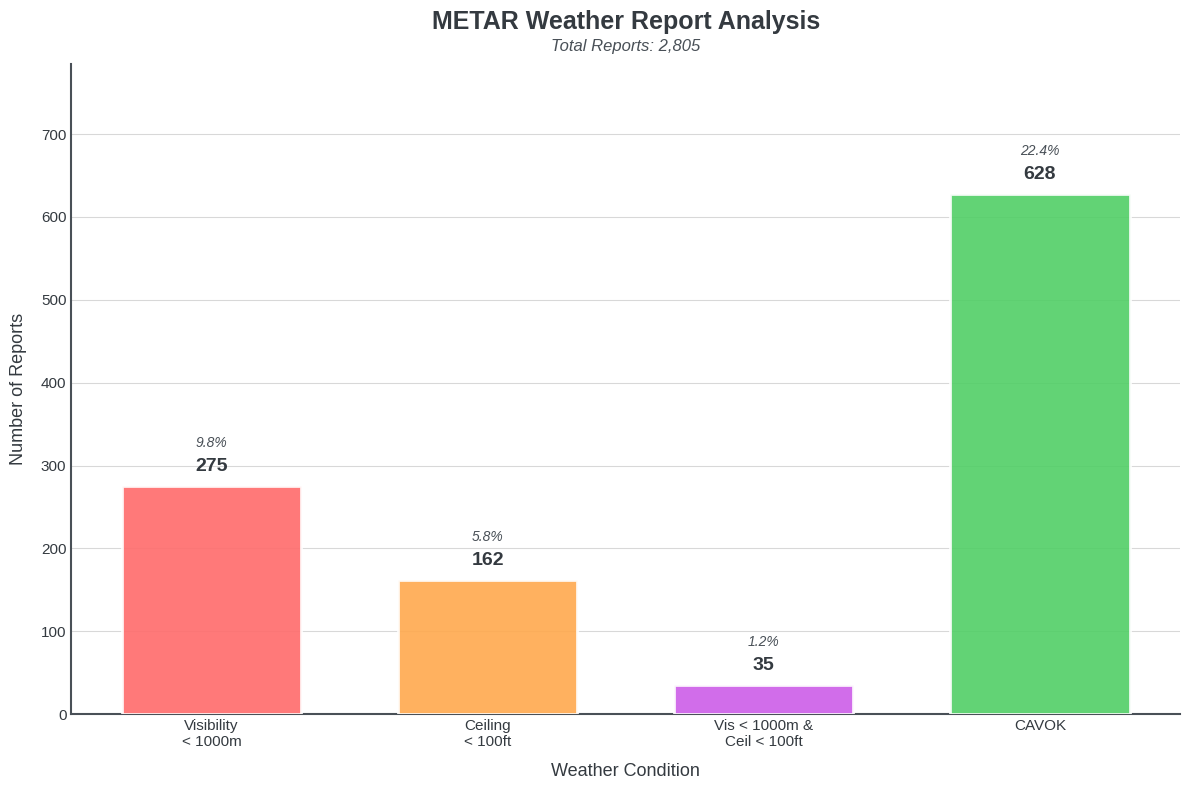
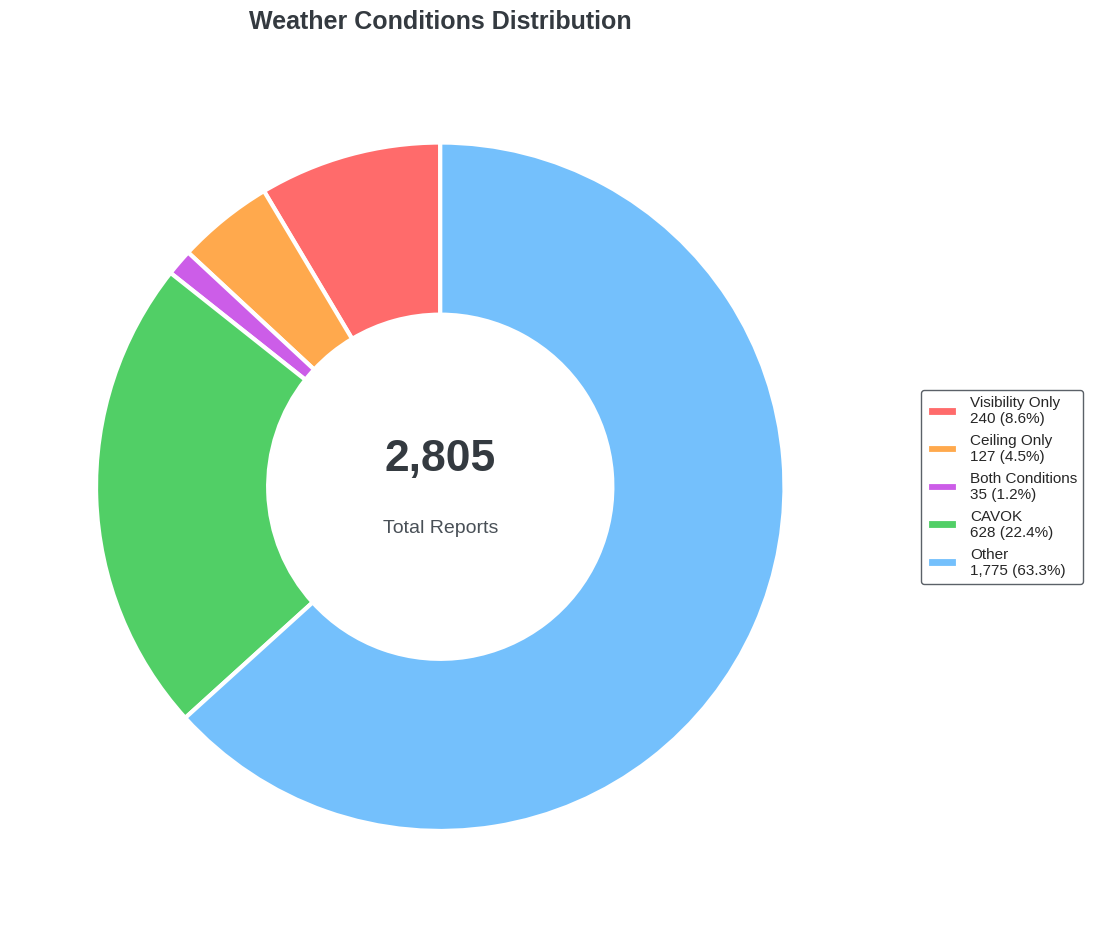
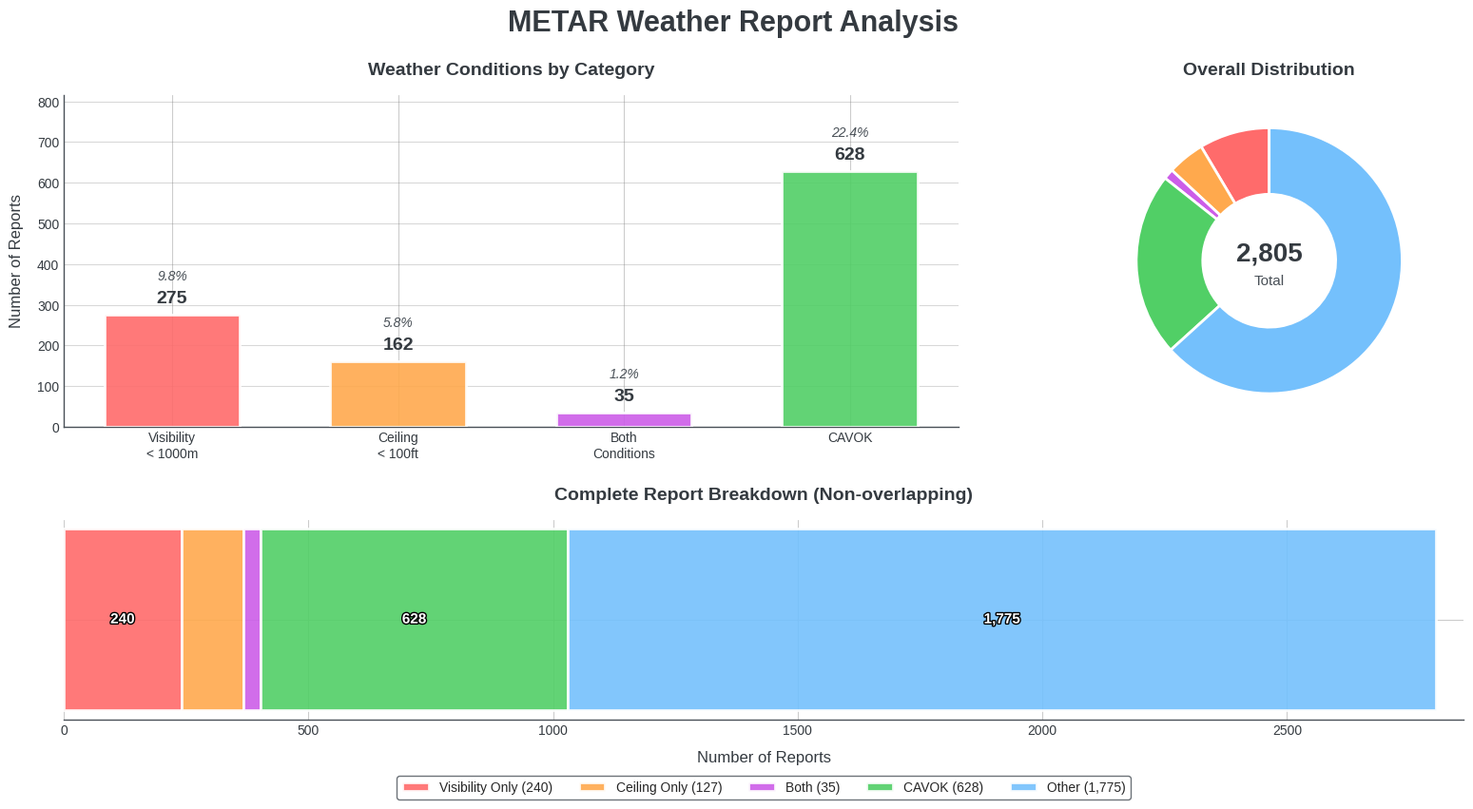

Write Python code to recreate these figures, in order.
"""
METAR Weather Report Analysis
Visualizes weather condition statistics from METAR reports.
"""

import os
import matplotlib.pyplot as plt
import numpy as np
from matplotlib.patches import FancyBboxPatch
import matplotlib.patheffects as pe

OUT_DIR = "analysis_out"

plt.style.use('seaborn-v0_8-whitegrid')
plt.rcParams['axes.spines.top'] = False
plt.rcParams['axes.spines.right'] = False

# METAR Data
TOTAL_REPORTS = 2805
DATA = {
    "Visibility < 1000m": 275,
    "Ceiling < 100ft": 162,
    "Visibility < 1000m &\nCeiling < 100ft": 35,
    "CAVOK": 628,
}

COLORS = {
    'visibility': '#FF6B6B',    
    'ceiling': '#FFA94D',     
    'both': '#CC5DE8',   
    'cavok': '#51CF66',       
    'other': '#74C0FC',       
    'background': '#FFF',   
    'text': '#343A40',       
    'accent': '#495057',         
}

def ensure_out_dir(path: str) -> None:
    os.makedirs(path, exist_ok=True)


def print_section(title: str):
    print("\n" + "=" * 80)
    print(title)
    print("=" * 80)


def add_value_labels(ax, bars, values, total, offset=8):
    """Add beautiful value labels on top of bars."""
    for bar, val in zip(bars, values):
        height = bar.get_height()
        percentage = (val / total) * 100
        ax.annotate(
            f'{val:,}',
            xy=(bar.get_x() + bar.get_width() / 2, height),
            xytext=(0, offset),
            textcoords="offset points",
            ha='center', va='bottom',
            fontsize=14, fontweight='bold',
            color=COLORS['text']
        )
        ax.annotate(
            f'{percentage:.1f}%',
            xy=(bar.get_x() + bar.get_width() / 2, height),
            xytext=(0, offset + 18),
            textcoords="offset points",
            ha='center', va='bottom',
            fontsize=10,
            color=COLORS['accent'],
            style='italic'
        )


def plot_metar_bar_chart(out_dir: str):
    """Create a beautiful bar chart showing METAR weather condition counts."""
    print_section("PLOT: METAR WEATHER CONDITIONS BAR CHART")

    categories = ["Visibility\n< 1000m", "Ceiling\n< 100ft", 
                  "Vis < 1000m &\nCeil < 100ft", "CAVOK"]
    values = [275, 162, 35, 628]
    colors = [COLORS['visibility'], COLORS['ceiling'], COLORS['both'], COLORS['cavok']]
    
    fig, ax = plt.subplots(figsize=(12, 8), facecolor=COLORS['background'])
    ax.set_facecolor(COLORS['background'])
    
 
    bars = ax.bar(categories, values, color=colors, width=0.65,
                  edgecolor='white', linewidth=2, zorder=3)
    
    for bar, color in zip(bars, colors):
        bar.set_alpha(0.9)
    
    add_value_labels(ax, bars, values, TOTAL_REPORTS)
    
    ax.set_ylabel('Number of Reports', fontsize=13, fontweight='medium', 
                  color=COLORS['text'], labelpad=10)
    ax.set_xlabel('Weather Condition', fontsize=13, fontweight='medium', 
                  color=COLORS['text'], labelpad=10)
    
    ax.set_title('METAR Weather Report Analysis', fontsize=18, fontweight='bold', 
                 color=COLORS['text'], pad=25)
    ax.text(0.5, 1.02, f'Total Reports: {TOTAL_REPORTS:,}', transform=ax.transAxes,
            ha='center', fontsize=12, color=COLORS['accent'], style='italic')
    
    ax.yaxis.grid(True, linestyle='-', alpha=0.3, color='gray', zorder=0)
    ax.xaxis.grid(False)
    ax.set_axisbelow(True)
    
    ax.tick_params(axis='both', labelsize=11, colors=COLORS['text'])
    ax.set_ylim(0, max(values) * 1.25)
    
    ax.spines['left'].set_color(COLORS['accent'])
    ax.spines['bottom'].set_color(COLORS['accent'])
    ax.spines['left'].set_linewidth(1.5)
    ax.spines['bottom'].set_linewidth(1.5)
    
    plt.tight_layout()
    path = os.path.join(out_dir, "metar_conditions_bar.png")
    plt.savefig(path, dpi=250, bbox_inches='tight', facecolor=COLORS['background'])
    plt.close()
    
    print(f"Saved: {path}")


def plot_metar_donut_chart(out_dir: str):
    """Create a beautiful donut chart showing METAR weather condition distribution."""
    print_section("PLOT: METAR WEATHER CONDITIONS DONUT CHART")
    
    vis_only = DATA["Visibility < 1000m"] - DATA["Visibility < 1000m &\nCeiling < 100ft"]
    ceil_only = DATA["Ceiling < 100ft"] - DATA["Visibility < 1000m &\nCeiling < 100ft"]
    both = DATA["Visibility < 1000m &\nCeiling < 100ft"]
    cavok = DATA["CAVOK"]
    other = TOTAL_REPORTS - (vis_only + ceil_only + both + cavok)
    
    sizes = [vis_only, ceil_only, both, cavok, other]
    labels = ['Visibility Only', 'Ceiling Only', 'Both Conditions', 'CAVOK', 'Other']
    colors = [COLORS['visibility'], COLORS['ceiling'], COLORS['both'], 
              COLORS['cavok'], COLORS['other']]
    
    fig, ax = plt.subplots(figsize=(11, 11), facecolor=COLORS['background'])
    ax.set_facecolor(COLORS['background'])
    
    wedges, texts, autotexts = ax.pie(
        sizes, 
        labels=None,
        colors=colors,
        autopct='',
        startangle=90,
        pctdistance=0.75,
        wedgeprops={'width': 0.5, 'edgecolor': 'white', 'linewidth': 3}
    )
    
    centre_circle = plt.Circle((0, 0), 0.35, fc=COLORS['background'])
    ax.add_artist(centre_circle)
    
    ax.text(0, 0.08, f'{TOTAL_REPORTS:,}', ha='center', va='center',
            fontsize=32, fontweight='bold', color=COLORS['text'])
    ax.text(0, -0.12, 'Total Reports', ha='center', va='center',
            fontsize=14, color=COLORS['accent'])
    
    legend_labels = [f'{label}\n{size:,} ({size/TOTAL_REPORTS*100:.1f}%)' 
                     for label, size in zip(labels, sizes)]
    
    legend = ax.legend(wedges, legend_labels, loc='center left', 
                       bbox_to_anchor=(1.05, 0.5), fontsize=11,
                       frameon=True, fancybox=True, shadow=False,
                       edgecolor=COLORS['accent'], facecolor='white')
    legend.get_frame().set_alpha(0.9)
    
    ax.set_title('Weather Conditions Distribution', fontsize=18, fontweight='bold', 
                 color=COLORS['text'], pad=20)
    
    plt.tight_layout()
    path = os.path.join(out_dir, "metar_conditions_donut.png")
    plt.savefig(path, dpi=250, bbox_inches='tight', facecolor=COLORS['background'])
    plt.close()
    
    print(f"Saved: {path}")


def plot_metar_summary(out_dir: str):
    """Create an elegant combined summary visualization."""
    print_section("PLOT: METAR COMBINED SUMMARY")
    
    fig = plt.figure(figsize=(16, 9), facecolor=COLORS['background'])
    
    gs = fig.add_gridspec(2, 3, height_ratios=[1, 0.6], hspace=0.35, wspace=0.3)
    
    ax1 = fig.add_subplot(gs[0, :2])
    ax1.set_facecolor(COLORS['background'])
    
    categories = ["Visibility\n< 1000m", "Ceiling\n< 100ft", 
                  "Both\nConditions", "CAVOK"]
    values = [275, 162, 35, 628]
    colors = [COLORS['visibility'], COLORS['ceiling'], COLORS['both'], COLORS['cavok']]
    
    bars = ax1.bar(categories, values, color=colors, width=0.6,
                   edgecolor='white', linewidth=2, zorder=3)
    
    for bar in bars:
        bar.set_alpha(0.9)
    
    add_value_labels(ax1, bars, values, TOTAL_REPORTS, offset=6)
    
    ax1.set_ylabel('Number of Reports', fontsize=12, fontweight='medium', 
                   color=COLORS['text'], labelpad=10)
    ax1.set_title('Weather Conditions by Category', fontsize=14, fontweight='bold', 
                  color=COLORS['text'], pad=15)
    ax1.yaxis.grid(True, linestyle='-', alpha=0.3, color='gray', zorder=0)
    ax1.set_axisbelow(True)
    ax1.tick_params(axis='both', labelsize=10, colors=COLORS['text'])
    ax1.set_ylim(0, max(values) * 1.3)
    ax1.spines['left'].set_color(COLORS['accent'])
    ax1.spines['bottom'].set_color(COLORS['accent'])
    
    ax2 = fig.add_subplot(gs[0, 2])
    ax2.set_facecolor(COLORS['background'])
    
    vis_only = 275 - 35
    ceil_only = 162 - 35
    both = 35
    cavok = 628
    other = TOTAL_REPORTS - (vis_only + ceil_only + both + cavok)
    
    sizes = [vis_only, ceil_only, both, cavok, other]
    colors_pie = [COLORS['visibility'], COLORS['ceiling'], COLORS['both'], 
                  COLORS['cavok'], COLORS['other']]
    
    wedges, _ = ax2.pie(sizes, colors=colors_pie, startangle=90,
                        wedgeprops={'width': 0.5, 'edgecolor': 'white', 'linewidth': 2})
    
    centre_circle = plt.Circle((0, 0), 0.35, fc=COLORS['background'])
    ax2.add_artist(centre_circle)
    
    ax2.text(0, 0.05, f'{TOTAL_REPORTS:,}', ha='center', va='center',
             fontsize=20, fontweight='bold', color=COLORS['text'])
    ax2.text(0, -0.15, 'Total', ha='center', va='center',
             fontsize=11, color=COLORS['accent'])
    
    ax2.set_title('Overall Distribution', fontsize=14, fontweight='bold', 
                  color=COLORS['text'], pad=15)
    
    ax3 = fig.add_subplot(gs[1, :])
    ax3.set_facecolor(COLORS['background'])
    
    bar_data = [
        (vis_only, COLORS['visibility'], f'Visibility Only ({vis_only:,})'),
        (ceil_only, COLORS['ceiling'], f'Ceiling Only ({ceil_only:,})'),
        (both, COLORS['both'], f'Both ({both:,})'),
        (cavok, COLORS['cavok'], f'CAVOK ({cavok:,})'),
        (other, COLORS['other'], f'Other ({other:,})'),
    ]
    
    left = 0
    for width, color, label in bar_data:
        bar = ax3.barh([''], width, left=left, color=color, edgecolor='white', 
                       linewidth=2, label=label, height=0.5, alpha=0.9)
        if width > 150:
            ax3.text(left + width/2, 0, f'{width:,}', ha='center', va='center', 
                     fontsize=11, fontweight='bold', color='white',
                     path_effects=[pe.withStroke(linewidth=2, foreground='black')])
        left += width
    
    ax3.set_xlim(0, TOTAL_REPORTS * 1.02)
    ax3.set_xlabel('Number of Reports', fontsize=12, fontweight='medium', 
                   color=COLORS['text'], labelpad=10)
    ax3.set_title('Complete Report Breakdown (Non-overlapping)', fontsize=14, 
                  fontweight='bold', color=COLORS['text'], pad=15)
    
    ax3.legend(loc='upper center', bbox_to_anchor=(0.5, -0.25), ncol=5, 
               fontsize=10, frameon=True, fancybox=True,
               edgecolor=COLORS['accent'], facecolor='white')
    
    ax3.tick_params(axis='x', labelsize=10, colors=COLORS['text'])
    ax3.tick_params(axis='y', left=False, labelleft=False)
    ax3.spines['left'].set_visible(False)
    ax3.spines['bottom'].set_color(COLORS['accent'])
    
    fig.suptitle('METAR Weather Report Analysis', fontsize=22, fontweight='bold', 
                 color=COLORS['text'], y=0.98)
    
    plt.subplots_adjust(left=0.06, right=0.98, top=0.88, bottom=0.15, hspace=0.4, wspace=0.25)
    
    path = os.path.join(out_dir, "metar_summary.png")
    plt.savefig(path, dpi=250, bbox_inches='tight', facecolor=COLORS['background'])
    plt.close()
    
    print(f"Saved: {path}")


def print_statistics():
    """Print summary statistics."""
    print_section("METAR STATISTICS SUMMARY")
    
    print(f"Total METAR Reports: {TOTAL_REPORTS:,}")
    print()
    
    for condition, count in DATA.items():
        percentage = (count / TOTAL_REPORTS) * 100
        condition_clean = condition.replace('\n', ' ')
        print(f"  {condition_clean}: {count:,} ({percentage:.2f}%)")
    
    vis_only = DATA["Visibility < 1000m"] - DATA["Visibility < 1000m &\nCeiling < 100ft"]
    ceil_only = DATA["Ceiling < 100ft"] - DATA["Visibility < 1000m &\nCeiling < 100ft"]
    both = DATA["Visibility < 1000m &\nCeiling < 100ft"]
    other = TOTAL_REPORTS - (vis_only + ceil_only + both + DATA["CAVOK"])
    
    print()
    print("Non-overlapping breakdown:")
    print(f"  Visibility Only: {vis_only}")
    print(f"  Ceiling Only: {ceil_only}")
    print(f"  Both Conditions: {both}")
    print(f"  CAVOK: {DATA['CAVOK']}")
    print(f"  Other Conditions: {other}")


def main():
    ensure_out_dir(OUT_DIR)
    
    print_statistics()
    
    plot_metar_bar_chart(OUT_DIR)
    plot_metar_donut_chart(OUT_DIR)
    plot_metar_summary(OUT_DIR)
    
    print_section("DONE")
    print(f"All outputs written to: {os.path.abspath(OUT_DIR)}")


if __name__ == "__main__":
    main()
